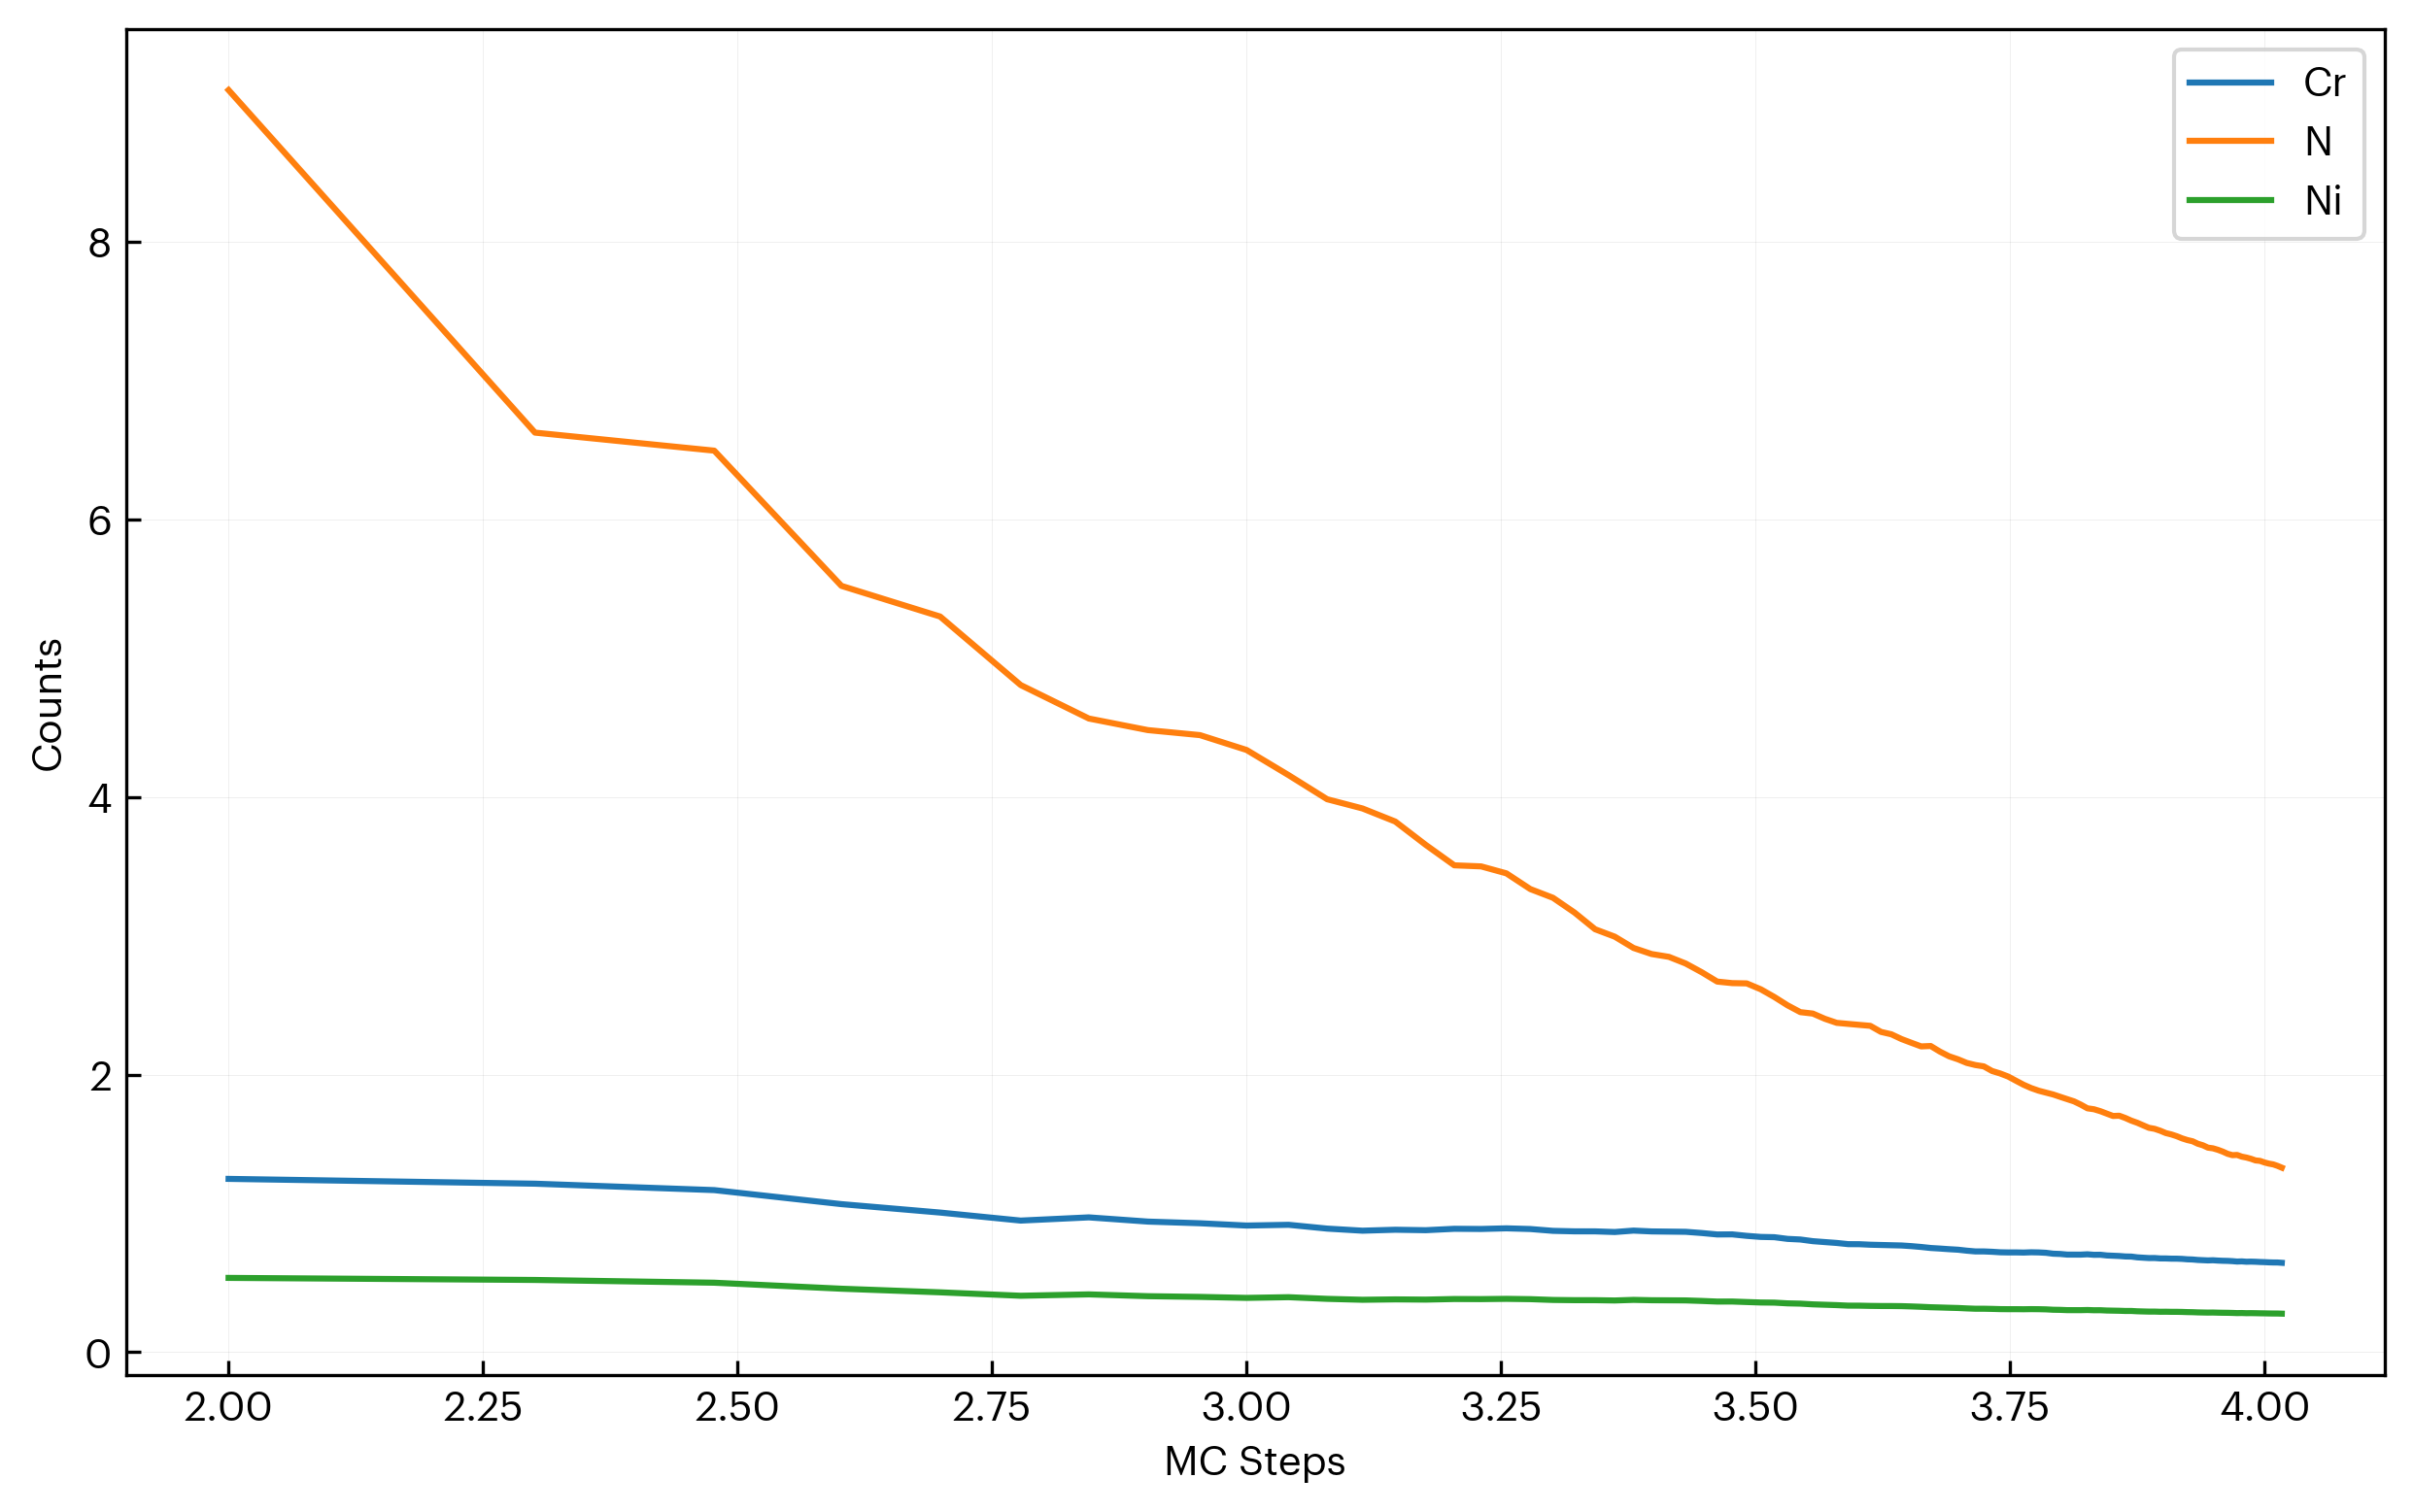

The file beside this chart, header and first rows:
step, Cr, N, Ni
100, 1.248, 9.093, 0.5348
200, 1.214, 6.625, 0.52
300, 1.167, 6.495, 0.5002
400, 1.066, 5.521, 0.4568
500, 1.006, 5.3, 0.4308
600, 0.9478, 4.807, 0.4061
700, 0.9709, 4.565, 0.416
800, 0.9405, 4.482, 0.403
900, 0.9285, 4.446, 0.3978
1000, 0.9119, 4.339, 0.3907
1100, 0.9173, 4.157, 0.3957
1200, 0.89, 3.984, 0.3838
1300, 0.8749, 3.917, 0.3771
1400, 0.8817, 3.823, 0.3799
1500, 0.8784, 3.655, 0.3783
1600, 0.8885, 3.507, 0.3826
1700, 0.8873, 3.5, 0.3819
1800, 0.8919, 3.45, 0.3838
1900, 0.8869, 3.337, 0.3816
2000, 0.8738, 3.274, 0.3759
2100, 0.8702, 3.167, 0.3742
2200, 0.87, 3.047, 0.3741
2300, 0.8653, 2.993, 0.3721
2400, 0.8755, 2.912, 0.3764
2500, 0.8696, 2.868, 0.3738
2600, 0.8682, 2.848, 0.3731
2700, 0.8669, 2.8, 0.3725
2800, 0.8582, 2.737, 0.3688
2900, 0.8477, 2.67, 0.3642
3000, 0.8484, 2.659, 0.3645
3100, 0.8378, 2.657, 0.3609
3200, 0.83, 2.614, 0.3575
3300, 0.828, 2.559, 0.3566
3400, 0.8159, 2.499, 0.3513
3500, 0.8114, 2.45, 0.3493
3600, 0.7994, 2.439, 0.3442
3700, 0.7928, 2.402, 0.3413
3800, 0.7866, 2.372, 0.3386
3900, 0.7779, 2.365, 0.3348
4000, 0.7776, 2.358, 0.3346
4100, 0.7738, 2.351, 0.333
4200, 0.7719, 2.307, 0.3321
4300, 0.7701, 2.29, 0.332
4400, 0.7683, 2.256, 0.3312
4500, 0.7636, 2.229, 0.3292
4600, 0.7576, 2.203, 0.3265
4700, 0.7503, 2.206, 0.3234
4800, 0.7462, 2.165, 0.3216
4900, 0.7416, 2.132, 0.3196
5000, 0.7379, 2.11, 0.3179
5100, 0.7309, 2.084, 0.3149
5200, 0.7255, 2.069, 0.3126
5300, 0.7255, 2.059, 0.3125
5400, 0.723, 2.026, 0.3114
5500, 0.7193, 2.008, 0.3098
5600, 0.7183, 1.986, 0.3093
5700, 0.7184, 1.955, 0.3094
5800, 0.7174, 1.926, 0.3089
5900, 0.7193, 1.902, 0.3097
6000, 0.7183, 1.884, 0.3093
... 44 more rows
